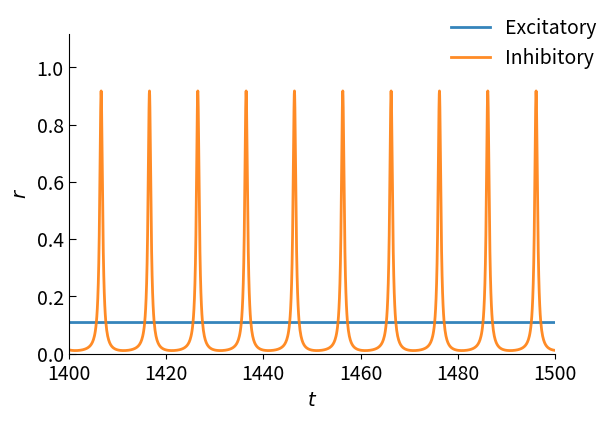

Source code (Python):
import numpy as np
from scipy.integrate import solve_ivp
import matplotlib.pyplot as plt
from matplotlib import rc


# --- Plotting defaults ---
plt.rcParams.update({'font.size': 14, 'figure.autolayout': True})


# --- Model equations ---
def NG(r, v, tau_m, delta, eta, input_current):
    Delta = delta / (np.pi * tau_m)
    dr = (Delta + 2 * r * v) / tau_m
    dv = (eta - (np.pi * r * tau_m) ** 2 + v ** 2 + input_current) / tau_m
    return np.array([dr, dv])


def SOS(s, z, r, tau_s):
    ds = z / tau_s
    dz = (r - 2 * z - s) / tau_s
    return np.array([ds, dz])


def PING(t, u, taus, deltas, eta, J):
    #State vector u = [rE, vE, sE, zE, rI, vI, sI, zI].
    rE, vE, sE, zE, rI, vI, sI, zI = u

    # External inputs (can be made time-dependent)
    Ie, Ii = 0.0, 0.0

    # Synaptic inputs
    inptE = taus[0] * (J[0] * sE + J[1] * sI) + Ie
    inptI = taus[2] * (J[2] * sE + J[3] * sI) + Ii

    # Excitatory population
    rrE = NG(rE, vE, taus[0], deltas[0], eta[0], inptE)
    ssE = SOS(sE, zE, rE, taus[1])

    # Inhibitory population
    rrI = NG(rI, vI, taus[2], deltas[1], eta[1], inptI)
    ssI = SOS(sI, zI, rI, taus[3])

    return np.concatenate([rrE, ssE, rrI, ssI])


# --- Parameters ---
delta_e, delta_i = 1.0, 1.0
tau_e, tau_i = 15.0, 7.5
tau_a, tau_g = 10.0, 2.0

taus = [tau_e, tau_a, tau_i, tau_g]
deltas = [delta_e, delta_i]

eta = [10.0,20.0]
J = np.array([10.0, 0.0, 0.0, -20.0])  # connectivity

# Initial conditions (exc, inh)
u0 = [
    6.692e-03, -2.379, 6.697e-03, 2.227e-07,  # excitatory
    1.360e-02, -1.173, 1.362e-02, 1.228e-06   # inhibitory
]
#rE, vE, sE, zE
# --- Transient run ---
t_span = (0.0, 1000.0)
sol = solve_ivp(lambda t, y: PING(t, y, taus, deltas, eta, J),
                t_span, u0, method='RK23', max_step=0.1)
u0 = sol.y[:, -1]

# --- Main run ---
t_span = (0.0, 1500.0)
sol = solve_ivp(lambda t, y: PING(t, y, taus, deltas, eta, J),
                t_span, u0, method='RK23', max_step=0.1)

# --- Plot last 100 ms ---
fig, ax = plt.subplots(figsize=(6, 4))
labels = ['Excitatory', 'Inhibitory']

# Select indices where time is within the last 100 ms
mask = (sol.t >= sol.t - 100) & (sol.t <= sol.t[-1])

for i, label in zip([0, 4], labels):
    ax.plot(sol.t[mask], sol.y[i, mask], lw=2, alpha=0.9, label=label)

ax.set_ylabel(r"$r$")
ax.set_xlabel(r"$t$")
ax.set_ylim(0, np.max(sol.y[[0, 4], :]) + 0.2)
ax.set_xlim(1400,1500)
ax.spines[['right', 'top']].set_visible(False)
ax.tick_params(axis="y", direction='in', length=5)

ax.legend(bbox_to_anchor=(0.75, 1.105), loc="upper left", frameon=False)
plt.tight_layout(pad=0.0)
plt.show()

